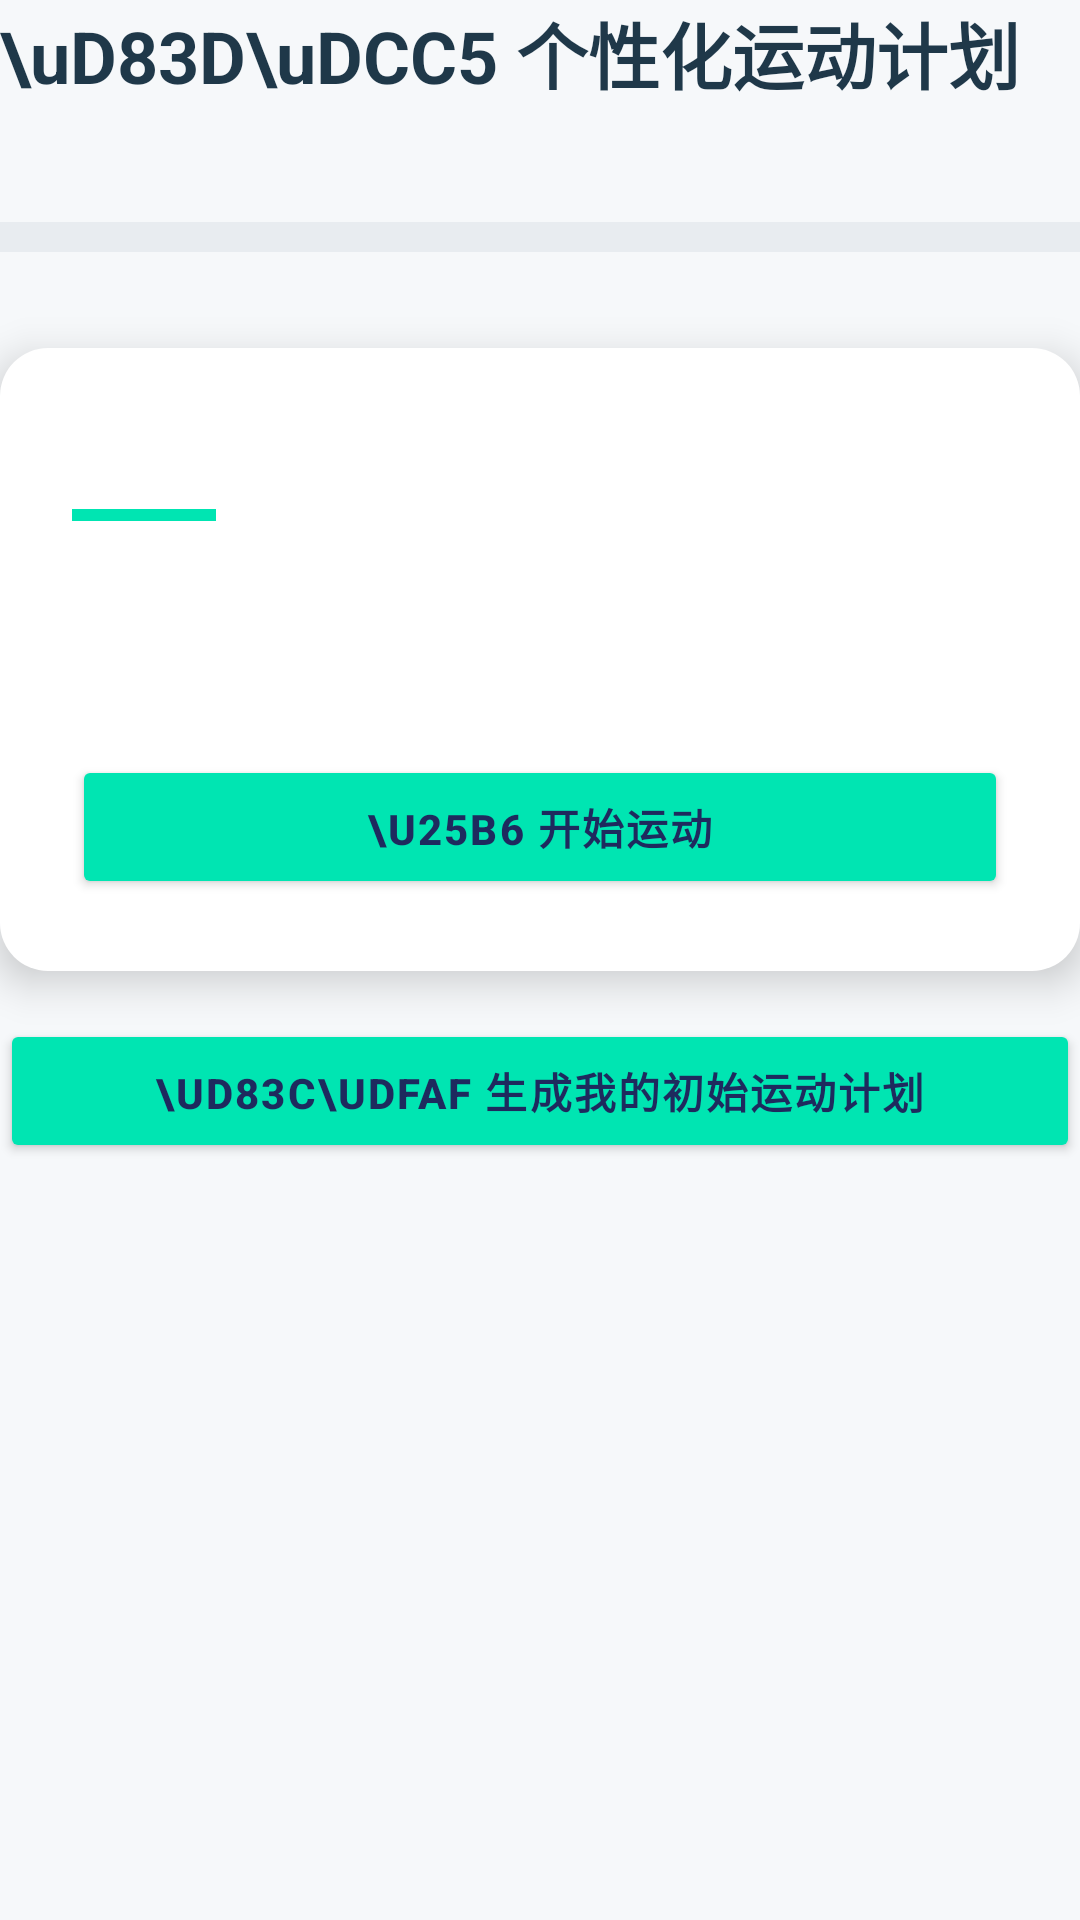

The Android layout XML behind this screen, and the referenced resources:
<!-- AndroidManifest.xml: application theme AppTheme -->
<!-- res/layout/page_training_plan.xml -->
<?xml version="1.0" encoding="utf-8"?>
<LinearLayout xmlns:android="http://schemas.android.com/apk/res/android"
    android:id="@+id/trainingRoot"
    android:layout_width="match_parent"
    android:layout_height="wrap_content"
    android:orientation="vertical">

    <TextView
        android:layout_width="match_parent"
        android:layout_height="wrap_content"
        android:text="\uD83D\uDCC5 个性化运动计划"
        android:textColor="@color/text_primary_light"
        android:textSize="@dimen/text_headline"
        android:textStyle="bold"
        android:paddingBottom="8dp" />

    <TextView
        android:id="@+id/trainingPeriod"
        android:layout_width="match_parent"
        android:layout_height="wrap_content"
        android:text=""
        android:textColor="@color/text_secondary_light"
        android:textSize="@dimen/text_body"
        android:paddingBottom="12dp" />

    <LinearLayout
        android:layout_width="match_parent"
        android:layout_height="10dp"
        android:orientation="horizontal"
        android:background="@color/divider_light"
        android:layout_marginBottom="16dp">

        <View
            android:id="@+id/progressFill"
            android:layout_width="0dp"
            android:layout_height="match_parent"
            android:background="@drawable/progress_bar" />
    </LinearLayout>

    <HorizontalScrollView
        android:layout_width="match_parent"
        android:layout_height="wrap_content"
        android:layout_marginBottom="16dp"
        android:scrollbars="none">

        <LinearLayout
            android:id="@+id/dateSelector"
            android:layout_width="wrap_content"
            android:layout_height="wrap_content"
            android:orientation="horizontal" />
    </HorizontalScrollView>

    <LinearLayout
        android:id="@+id/dayDetailCard"
        android:layout_width="match_parent"
        android:layout_height="wrap_content"
        android:orientation="vertical"
        android:background="@drawable/card_bg_rounded"
        android:elevation="8dp"
        android:padding="@dimen/padding_xlarge"
        android:layout_marginBottom="16dp">

        <TextView
            android:id="@+id/dayExerciseType"
            android:layout_width="match_parent"
            android:layout_height="wrap_content"
            android:text=""
            android:textColor="@color/deep_sea_blue"
            android:textSize="@dimen/text_subtitle"
            android:textStyle="bold"
            android:paddingBottom="8dp" />

        <View
            android:layout_width="48dp"
            android:layout_height="4dp"
            android:background="@color/aurora_green"
            android:layout_marginBottom="12dp" />

        <LinearLayout
            android:layout_width="match_parent"
            android:layout_height="wrap_content"
            android:orientation="horizontal"
            android:layout_marginBottom="12dp">

            <TextView
                android:id="@+id/dayIntensity"
                android:layout_width="wrap_content"
                android:layout_height="wrap_content"
                android:text=""
                android:textColor="@color/coral_orange"
                android:textSize="@dimen/text_body"
                android:textStyle="bold"
                android:paddingEnd="20dp" />
            <TextView
                android:id="@+id/dayDuration"
                android:layout_width="wrap_content"
                android:layout_height="wrap_content"
                android:text=""
                android:textColor="@color/text_primary_light"
                android:textSize="@dimen/text_body" />
        </LinearLayout>

        <TextView
            android:id="@+id/dayDescription"
            android:layout_width="match_parent"
            android:layout_height="wrap_content"
            android:text=""
            android:textColor="@color/text_secondary_light"
            android:textSize="@dimen/text_body"
            android:paddingBottom="16dp" />

        <Button
            android:id="@+id/dayStartBtn"
            style="@style/AccentButton"
            android:text="\u25B6 开始运动" />
    </LinearLayout>

    <LinearLayout
        android:id="@+id/planList"
        android:layout_width="match_parent"
        android:layout_height="wrap_content"
        android:orientation="vertical" />

    <Button
        android:id="@+id/createPlanBtn"
        style="@style/AccentButton"
        android:text="\uD83C\uDFAF 生成我的初始运动计划" />

</LinearLayout>
<!-- resources referenced by this layout -->
<resources>
  <color name="aurora_green">#00E5B2</color>
  <color name="coral_orange">#FF7F50</color>
  <color name="deep_sea_blue">#1E2A5E</color>
  <color name="divider_light">#E8ECF0</color>
  <color name="text_primary_light">#1F3849</color>
  <color name="text_secondary_light">#666666</color>
  <dimen name="padding_xlarge">24dp</dimen>
  <dimen name="text_body">14sp</dimen>
  <dimen name="text_headline">24sp</dimen>
  <dimen name="text_subtitle">16sp</dimen>
  <!-- drawable card_bg_rounded (drawable) -->
  <?xml version="1.0" encoding="utf-8"?>
  <shape xmlns:android="http://schemas.android.com/apk/res/android">
      <solid android:color="@color/white" />
      <corners android:radius="@dimen/card_corner_radius_large" />
  </shape>
  <!-- drawable progress_bar (drawable) -->
  <?xml version="1.0" encoding="utf-8"?>
  <layer-list xmlns:android="http://schemas.android.com/apk/res/android">
      <item android:id="@android:id/background">
          <shape>
              <solid android:color="@color/divider_light" />
              <corners android:radius="4dp" />
          </shape>
      </item>
      <item android:id="@android:id/progress">
          <clip>
              <shape>
                  <solid android:color="@color/aurora_green" />
                  <corners android:radius="4dp" />
              </shape>
          </clip>
      </item>
  </layer-list>
  <style name="AccentButton">
          <item name="android:layout_width">match_parent</item>
          <item name="android:layout_height">@dimen/button_height</item>
          <item name="android:textColor">@color/deep_sea_blue</item>
          <item name="android:backgroundTint">@color/aurora_green</item>
          <item name="android:textSize">@dimen/text_body</item>
          <item name="android:textStyle">bold</item>
          <item name="android:letterSpacing">0.05</item>
          <item name="android:elevation">4dp</item>
      </style>
  <style name="AppTheme" parent="android:style/Theme.Material.Light.NoActionBar">
          <item name="android:colorAccent">@color/aurora_green</item>
          <item name="android:windowBackground">@color/background_light</item>
          <item name="android:statusBarColor">@color/deep_sea_blue</item>
          <item name="android:navigationBarColor">@color/deep_sea_blue</item>
      </style>
  <color name="white">#FFFFFF</color>
  <dimen name="card_corner_radius_large">16dp</dimen>
  <dimen name="button_height">48dp</dimen>
  <color name="background_light">#F6F8FA</color>
</resources>
